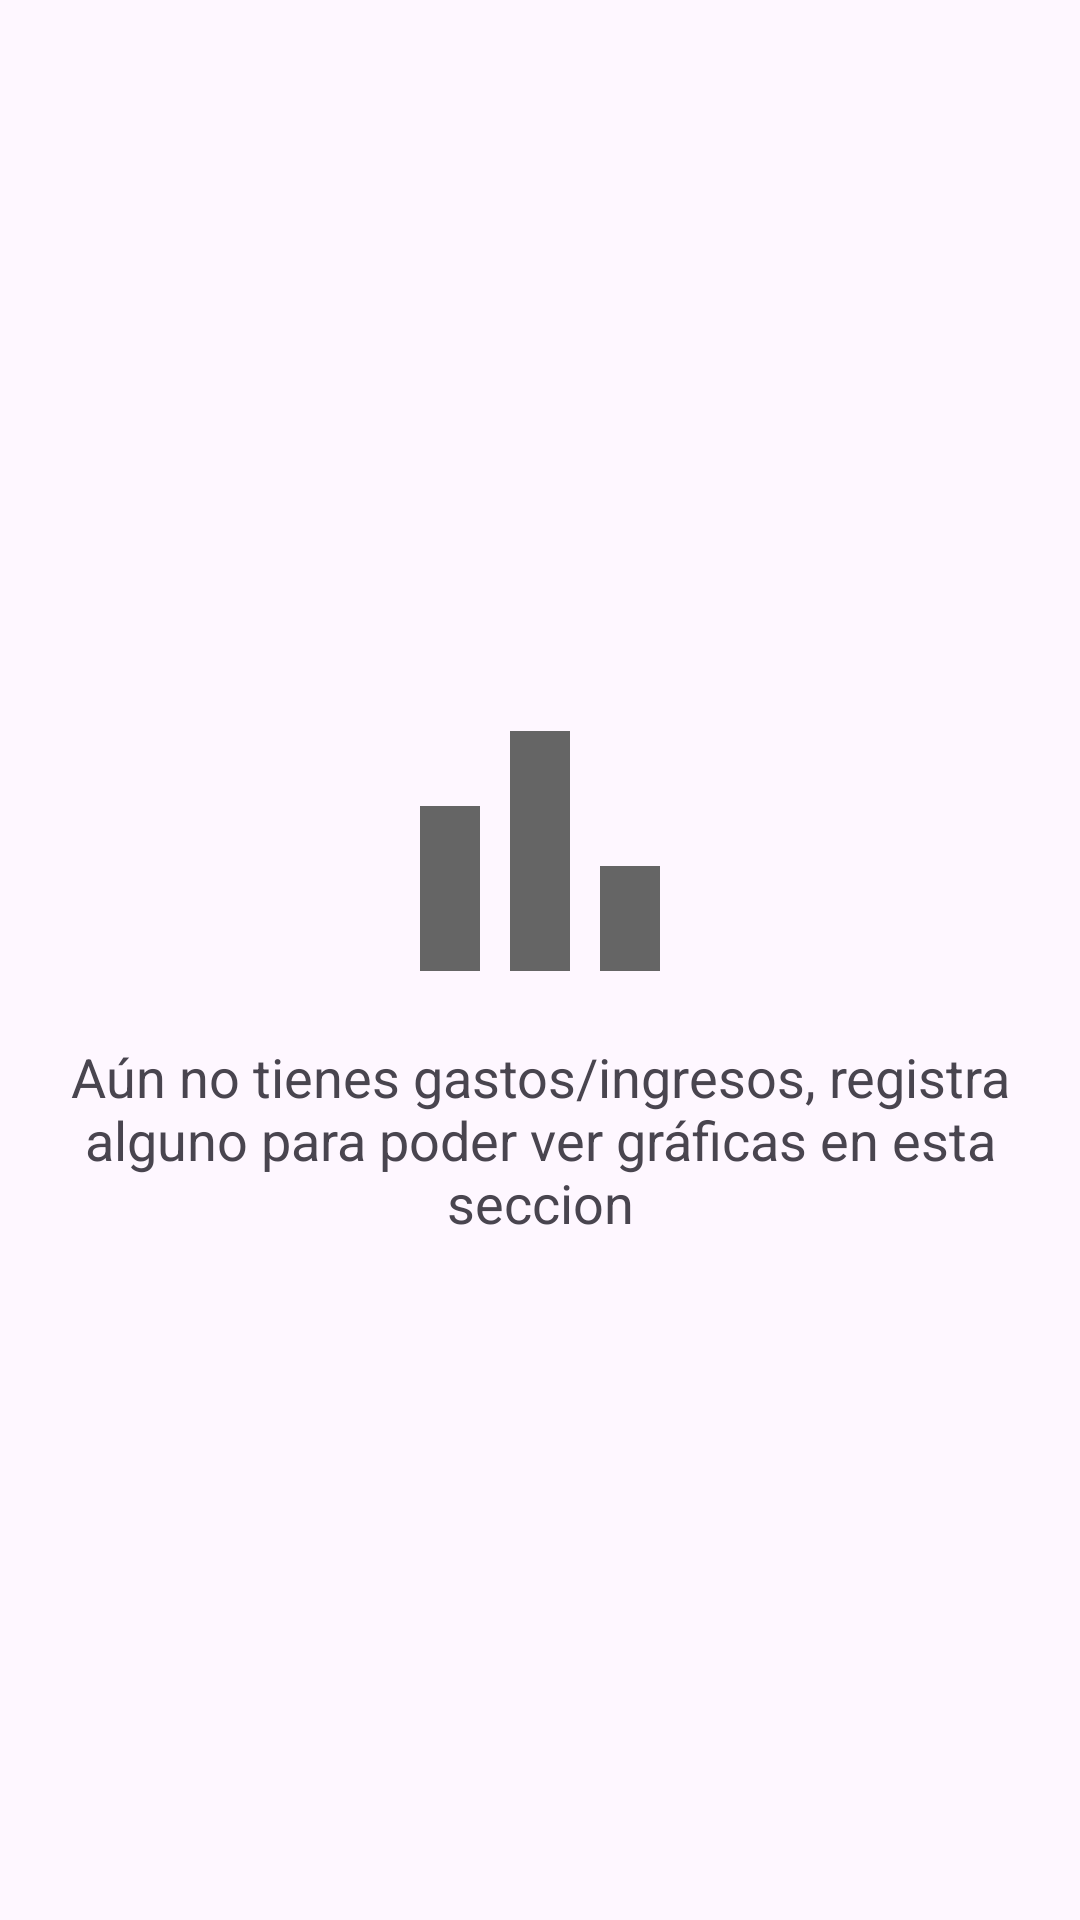

Layout XML and referenced resources for this Android screen:
<!-- AndroidManifest.xml: application theme Base.Theme.MoneyGuardian -->
<!-- res/layout/fragment_no_chart.xml -->
<?xml version="1.0" encoding="utf-8"?>
<FrameLayout xmlns:android="http://schemas.android.com/apk/res/android"
    xmlns:tools="http://schemas.android.com/tools"
    android:layout_width="match_parent"
    android:layout_height="match_parent"
    tools:context=".ui.charts.NoChartFragment"
    >
    <LinearLayout
        android:layout_width="match_parent"
        android:layout_height="match_parent"
        android:orientation="vertical"
        android:gravity="center">
        <ImageView
            android:layout_width="120dp"
            android:layout_height="120dp"
            android:background="@drawable/chart_icon">
        </ImageView>

        <TextView
            android:layout_width="match_parent"
            android:layout_height="wrap_content"
            android:text="@string/noDataChart"
            android:gravity="center"
            android:textSize="18dp"
            android:padding="3dp"
            />
    </LinearLayout>
</FrameLayout>
<!-- resources referenced by this layout -->
<resources>
  <!-- drawable chart_icon (drawable) -->
  <vector android:height="24dp" android:tint="#656565"
      android:viewportHeight="24" android:viewportWidth="24"
      android:width="24dp" xmlns:android="http://schemas.android.com/apk/res/android">
      <path android:fillColor="@android:color/white" android:pathData="M4,9h4v11h-4z"/>
      <path android:fillColor="@android:color/white" android:pathData="M16,13h4v7h-4z"/>
      <path android:fillColor="@android:color/white" android:pathData="M10,4h4v16h-4z"/>
  </vector>
  <string name="noDataChart">Aún no tienes gastos/ingresos, registra alguno para poder ver gráficas en esta seccion</string>
  <style name="Base.Theme.MoneyGuardian" parent="Theme.Material3.DayNight.NoActionBar">
          
          <item name="android:windowNoTitle">true</item>
          <item name="android:windowActionBar">false</item>
          <item name="colorPrimary">@color/blue</item>
          <item name="floatingActionButtonStyle">@style/FabStyle</item>
      </style>
  <color name="blue">#0D9EFF</color>
  <style name="FabStyle" parent="Widget.Design.FloatingActionButton">
          <item name="shapeAppearanceOverlay">@style/FabShapeStyle</item>
          <item name="borderWidth">0dp</item>
      </style>
  <style name="FabShapeStyle" parent="ShapeAppearance.Material3.SmallComponent">
          <item name="cornerSize">50%</item>
          <item name="shapeCornerFamily">rounded</item>
      </style>
</resources>
